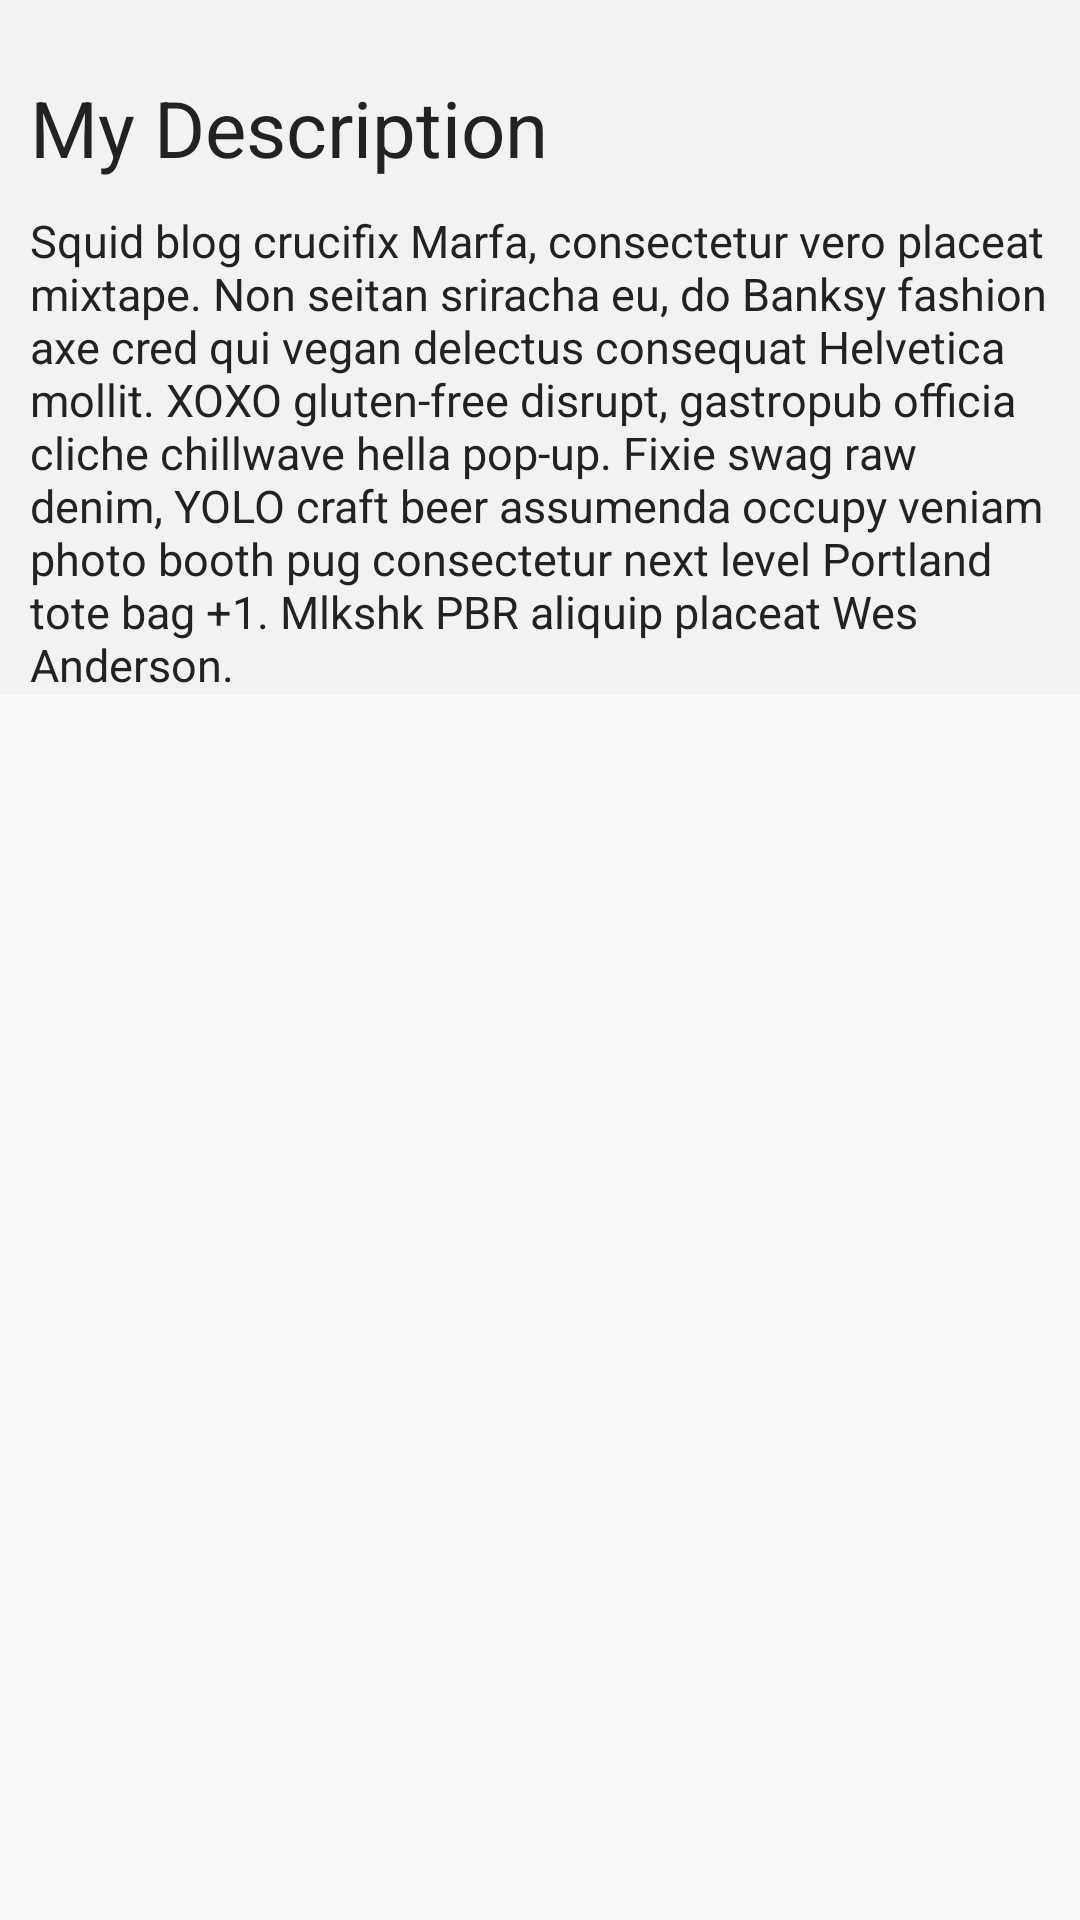

Write the Android layout XML for this screen, with the resource values it uses.
<!-- AndroidManifest.xml: application theme AppTheme -->
<!-- res/layout/social_layout.xml -->
<?xml version="1.0" encoding="utf-8"?>
<FrameLayout xmlns:android="http://schemas.android.com/apk/res/android"
    android:layout_width="match_parent"
    android:layout_height="match_parent"
    android:fillViewport="true">
    <ScrollView
        android:layout_width="match_parent"
        android:layout_height="wrap_content">
        <LinearLayout
            android:layout_width="match_parent"
            android:layout_height="match_parent"
            android:orientation="vertical"
            android:background="#f2f2f2">

            <ImageView
                android:layout_width="match_parent"
                android:layout_height="wrap_content"
                android:src="@drawable/homecon"
                android:scaleType="fitXY" />

            <LinearLayout
                android:layout_width="match_parent"
                android:layout_height="wrap_content"
                android:orientation="vertical"
                android:paddingLeft="@dimen/main_screen_side_padding"
                android:paddingRight="@dimen/main_screen_side_padding"
                android:paddingTop="@dimen/text_top_padding">

                <TextView
                    android:layout_width="match_parent"
                    android:layout_height="wrap_content"
                    android:textColor="@color/text_color"
                    android:textSize="@dimen/title_text_size"
                    android:text="@string/title"
                    android:id="@+id/textview_01"
                    android:layout_marginBottom="@dimen/main_screen_side_padding" />

                <TextView
                    android:layout_width="match_parent"
                    android:layout_height="wrap_content"
                    android:textColor="@color/text_color"
                    android:textSize="15sp"
                    android:text="@string/text" />
            </LinearLayout>
        </LinearLayout>
    </ScrollView>
</FrameLayout>
<!-- resources referenced by this layout -->
<resources>
  <color name="text_color">#222222</color>
  <dimen name="main_screen_side_padding">10dp</dimen>
  <dimen name="text_top_padding">25dp</dimen>
  <dimen name="title_text_size">26sp</dimen>
  <string name="text">Squid blog crucifix Marfa, consectetur vero placeat mixtape. Non seitan sriracha eu, do Banksy fashion axe cred qui vegan delectus consequat Helvetica mollit. XOXO gluten-free disrupt, gastropub officia cliche chillwave hella pop-up. Fixie swag raw denim, YOLO craft beer assumenda occupy veniam photo booth pug consectetur next level Portland tote bag +1. Mlkshk PBR aliquip placeat Wes Anderson.</string>
  <string name="title">My Description</string>
  <style name="AppTheme" parent="Theme.AppCompat.Light.DarkActionBar">
          
          <item name="windowActionBar">false</item>
          <item name="windowNoTitle">true</item>
          <item name="colorPrimary">@color/colorPrimary</item>
          
          <item name="colorPrimaryDark">@color/colorPrimaryDark</item>
          <item name="colorAccent">@color/colorAccent</item>
      </style>
  <color name="colorPrimary">#2d5d82</color>
  <color name="colorPrimaryDark">#21425d</color>
  <color name="colorAccent">#01bcd5</color>
</resources>
